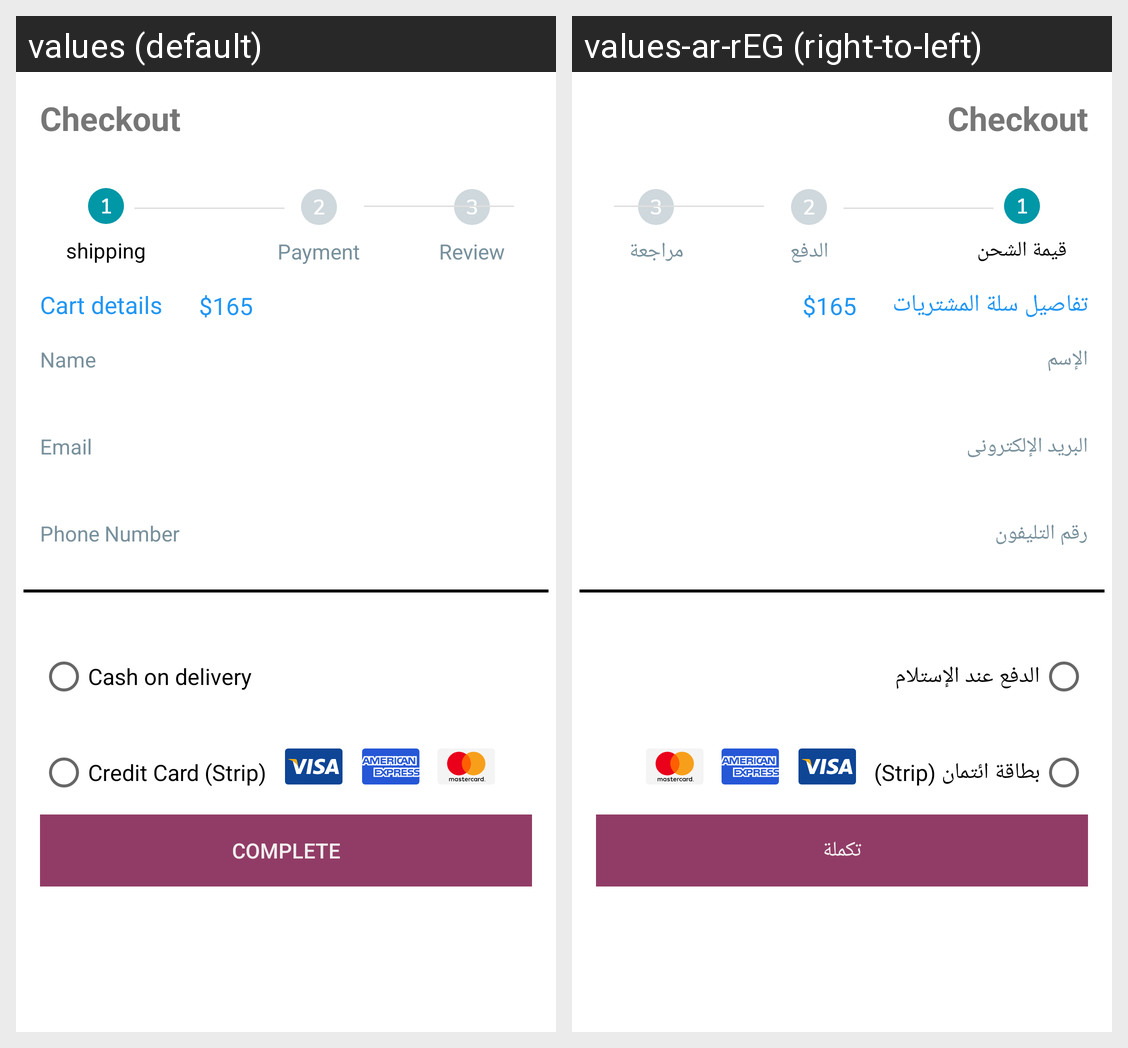

The Android screen above is rendered under two locales of the same app. Produce the string resources it draws, with the default and per-locale values.
Android screen res/layout/fragment_billing.xml rendered under 2 locales, left to right: values (default), values-ar-rEG (right-to-left). Device: Nexus 5 (rendered at 1080×1920; each locale shown at half size, 540×960, under a caption strip naming it); theme AppTheme.
Strings drawn on this screen, with the default value and each locale's value (text and hints the layout hard-codes, and strings that could not be matched under every locale, appear in the picture but are not listed):

checkout
  values: Checkout
  values-ar-rEG: Checkout  [not translated; the default value is used]

shipping
  values: shipping
  values-ar-rEG: قيمة الشحن

payment
  values: Payment
  values-ar-rEG: الدفع

cart_details
  values: Cart details
  values-ar-rEG: تفاصيل سلة المشتريات

review
  values: Review
  values-ar-rEG: مراجعة

name
  values: Name
  values-ar-rEG: الإسم

Email
  values: Email
  values-ar-rEG: البريد الإلكترونى

phone_number
  values: Phone Number
  values-ar-rEG: رقم التليفون

CashOnDelivery
  values: Cash on delivery
  values-ar-rEG: الدفع عند الإستلام

CreditCard
  values: Credit Card (Strip)
  values-ar-rEG: (Strip) بطاقة ائتمان

Complete
  values: Complete
  values-ar-rEG: تكملة
